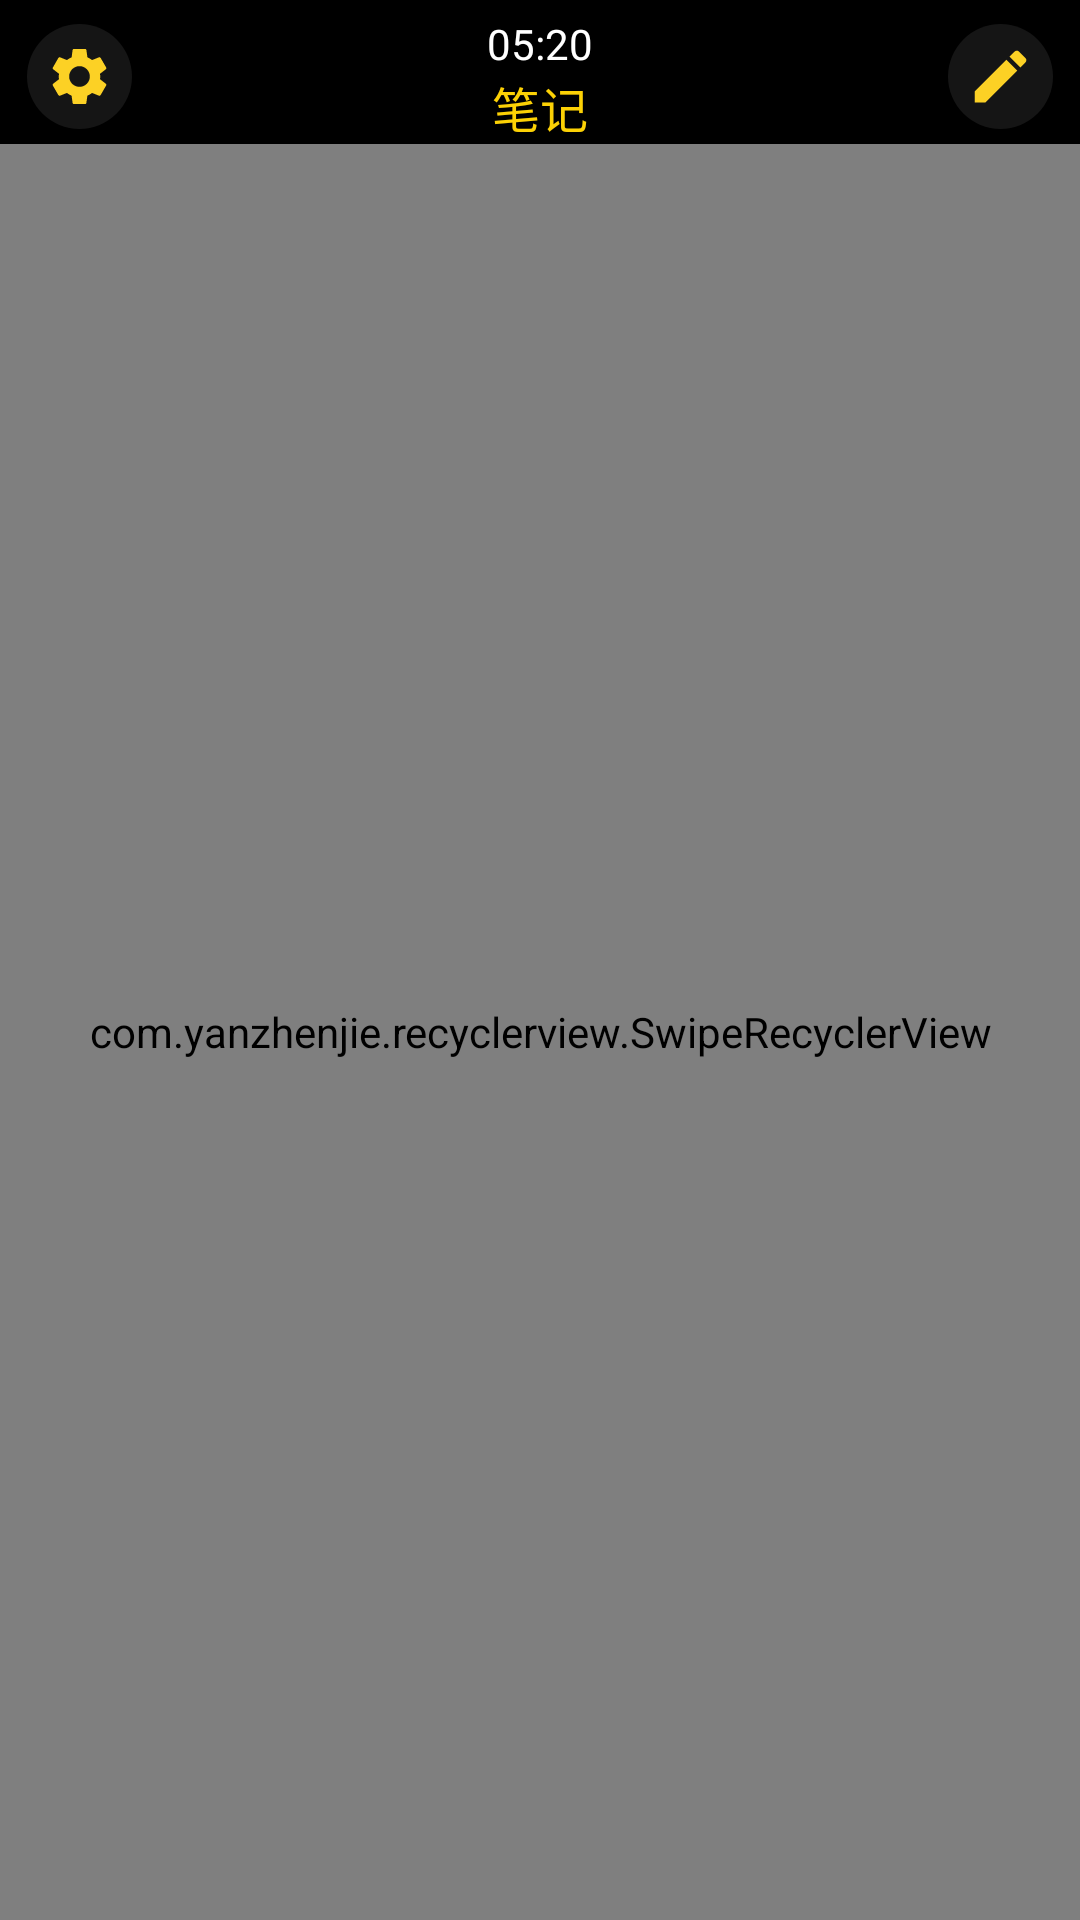

Reconstruct the res/layout file that produces this screen, plus the resources it refers to.
<!-- AndroidManifest.xml: application theme Theme.AppCompat.NoActionBar -->
<!-- res/layout/activity_main.xml -->
<?xml version="1.0" encoding="utf-8"?>
<androidx.constraintlayout.widget.ConstraintLayout xmlns:android="http://schemas.android.com/apk/res/android"
    xmlns:app="http://schemas.android.com/apk/res-auto"
    xmlns:tools="http://schemas.android.com/tools"
    android:id="@+id/main"
    android:layout_width="match_parent"
    android:layout_height="match_parent"
    android:background="#000000"
    tools:context=".ui.activity.MainActivity">

    <LinearLayout
        android:layout_width="match_parent"
        android:layout_height="match_parent"
        android:orientation="vertical"
        tools:layout_editor_absoluteX="1dp"
        tools:layout_editor_absoluteY="1dp">

        <LinearLayout
            android:layout_width="match_parent"
            android:layout_height="wrap_content"
            android:orientation="horizontal">

            <EditText
                android:layout_width="1dp"
                android:layout_height="1dp"
                android:inputType="text"
                android:imeOptions="actionDone"/>

            <FrameLayout
                android:id="@+id/btn_settings"
                android:layout_width="45dp"
                android:layout_height="45dp"
                android:layout_marginStart="3dp"
                android:layout_marginTop="3dp"
                android:padding="5dp">

                <ImageView
                    android:id="@+id/background_image"
                    android:layout_width="wrap_content"
                    android:layout_height="wrap_content"
                    android:layout_gravity="center"
                    android:background="@drawable/circular_button_background"
                    android:padding="20dp" />

                <ImageView
                    android:id="@+id/icon_image"
                    android:layout_width="23dp"
                    android:layout_height="23dp"
                    android:layout_gravity="center"
                    android:src="@drawable/baseline_settings_24" />

            </FrameLayout>


            <LinearLayout
                android:layout_width="wrap_content"
                android:layout_height="wrap_content"
                android:layout_weight="0.2"
                android:orientation="vertical">

                <TextView
                    android:id="@+id/textView_time"
                    android:layout_width="wrap_content"
                    android:layout_height="wrap_content"
                    android:layout_gravity="center"
                    android:layout_marginTop="5dp"
                    android:fontFamily="sans-serif"
                    android:text="05:20"
                    android:textAlignment="center"
                    android:textColor="#FFFFFF"
                    android:textSize="14sp" />

                <TextView
                    android:id="@+id/tv_title"
                    android:layout_width="wrap_content"
                    android:layout_height="wrap_content"
                    android:layout_gravity="center"
                    android:fontFamily="sans-serif"
                    android:text="笔记"
                    android:textAlignment="center"
                    android:textColor="#Fcd105"
                    android:textSize="16sp" />
            </LinearLayout>

            <FrameLayout
                android:id="@+id/btn_create"
                android:layout_width="45dp"
                android:layout_height="45dp"
                android:layout_marginTop="3dp"
                android:layout_marginEnd="3dp"
                android:padding="5dp">

                <ImageView
                    android:id="@+id/background_image2"
                    android:layout_width="wrap_content"
                    android:layout_height="match_parent"
                    android:layout_gravity="center"
                    android:background="@drawable/circular_button_background"
                    android:padding="20dp" />

                <ImageView
                    android:id="@+id/icon_image2"
                    android:layout_width="23dp"
                    android:layout_height="23dp"
                    android:layout_gravity="center"
                    android:src="@drawable/baseline_edit_24" />

            </FrameLayout>

            <EditText
                android:id="@+id/invisible_edittext"
                android:layout_width="1dp"
                android:layout_height="1dp"
                android:inputType="text"
                android:imeOptions="actionDone"/>

        </LinearLayout>

        <com.yanzhenjie.recyclerview.SwipeRecyclerView
            android:id="@+id/recycler_view"
            android:layout_width="match_parent"
            android:layout_height="match_parent"
            android:visibility="visible">


        </com.yanzhenjie.recyclerview.SwipeRecyclerView>

        <LinearLayout
            android:id="@+id/ly_empty"
            android:layout_width="match_parent"
            android:layout_height="match_parent"
            android:gravity="center"
            android:orientation="vertical"
            android:visibility="gone">

            <ImageView
                android:id="@+id/imageView2"
                android:layout_width="60dp"
                android:layout_height="60dp"
                app:srcCompat="@drawable/baseline_folder_open_24" />

            <TextView
                android:id="@+id/textView"
                android:layout_width="match_parent"
                android:layout_height="wrap_content"
                android:text="暂无文档"
                android:textAlignment="center"
                android:textColor="#FFFFFF"
                android:textSize="14sp" />
        </LinearLayout>
    </LinearLayout>
</androidx.constraintlayout.widget.ConstraintLayout>
<!-- resources referenced by this layout -->
<resources>
  <!-- drawable baseline_edit_24 (drawable) -->
  <vector xmlns:android="http://schemas.android.com/apk/res/android" android:height="24dp" android:tint="#FCD125" android:viewportHeight="24" android:viewportWidth="24" android:width="24dp">
        
      <path android:fillColor="@android:color/white" android:pathData="M3,17.25V21h3.75L17.81,9.94l-3.75,-3.75L3,17.25zM20.71,7.04c0.39,-0.39 0.39,-1.02 0,-1.41l-2.34,-2.34c-0.39,-0.39 -1.02,-0.39 -1.41,0l-1.83,1.83 3.75,3.75 1.83,-1.83z"/>
      
  </vector>
  <!-- drawable baseline_folder_open_24 (drawable) -->
  <vector xmlns:android="http://schemas.android.com/apk/res/android" android:height="24dp" android:tint="#FCD125" android:viewportHeight="24" android:viewportWidth="24" android:width="24dp">
        
      <path android:fillColor="@android:color/white" android:pathData="M20,6h-8l-2,-2L4,4c-1.1,0 -1.99,0.9 -1.99,2L2,18c0,1.1 0.9,2 2,2h16c1.1,0 2,-0.9 2,-2L22,8c0,-1.1 -0.9,-2 -2,-2zM20,18L4,18L4,8h16v10z"/>
      
  </vector>
  <!-- drawable baseline_settings_24 (drawable) -->
  <vector xmlns:android="http://schemas.android.com/apk/res/android" android:height="24dp" android:tint="#FCD125" android:viewportHeight="24" android:viewportWidth="24" android:width="24dp">
        
      <path android:fillColor="@android:color/white" android:pathData="M19.14,12.94c0.04,-0.3 0.06,-0.61 0.06,-0.94c0,-0.32 -0.02,-0.64 -0.07,-0.94l2.03,-1.58c0.18,-0.14 0.23,-0.41 0.12,-0.61l-1.92,-3.32c-0.12,-0.22 -0.37,-0.29 -0.59,-0.22l-2.39,0.96c-0.5,-0.38 -1.03,-0.7 -1.62,-0.94L14.4,2.81c-0.04,-0.24 -0.24,-0.41 -0.48,-0.41h-3.84c-0.24,0 -0.43,0.17 -0.47,0.41L9.25,5.35C8.66,5.59 8.12,5.92 7.63,6.29L5.24,5.33c-0.22,-0.08 -0.47,0 -0.59,0.22L2.74,8.87C2.62,9.08 2.66,9.34 2.86,9.48l2.03,1.58C4.84,11.36 4.8,11.69 4.8,12s0.02,0.64 0.07,0.94l-2.03,1.58c-0.18,0.14 -0.23,0.41 -0.12,0.61l1.92,3.32c0.12,0.22 0.37,0.29 0.59,0.22l2.39,-0.96c0.5,0.38 1.03,0.7 1.62,0.94l0.36,2.54c0.05,0.24 0.24,0.41 0.48,0.41h3.84c0.24,0 0.44,-0.17 0.47,-0.41l0.36,-2.54c0.59,-0.24 1.13,-0.56 1.62,-0.94l2.39,0.96c0.22,0.08 0.47,0 0.59,-0.22l1.92,-3.32c0.12,-0.22 0.07,-0.47 -0.12,-0.61L19.14,12.94zM12,15.6c-1.98,0 -3.6,-1.62 -3.6,-3.6s1.62,-3.6 3.6,-3.6s3.6,1.62 3.6,3.6S13.98,15.6 12,15.6z"/>
      
  </vector>
  <!-- drawable circular_button_background (drawable) -->
  <?xml version="1.0" encoding="utf-8"?>
  <shape xmlns:android="http://schemas.android.com/apk/res/android"
      android:shape="oval">
      <solid android:color="#151515" />
  </shape>
</resources>
